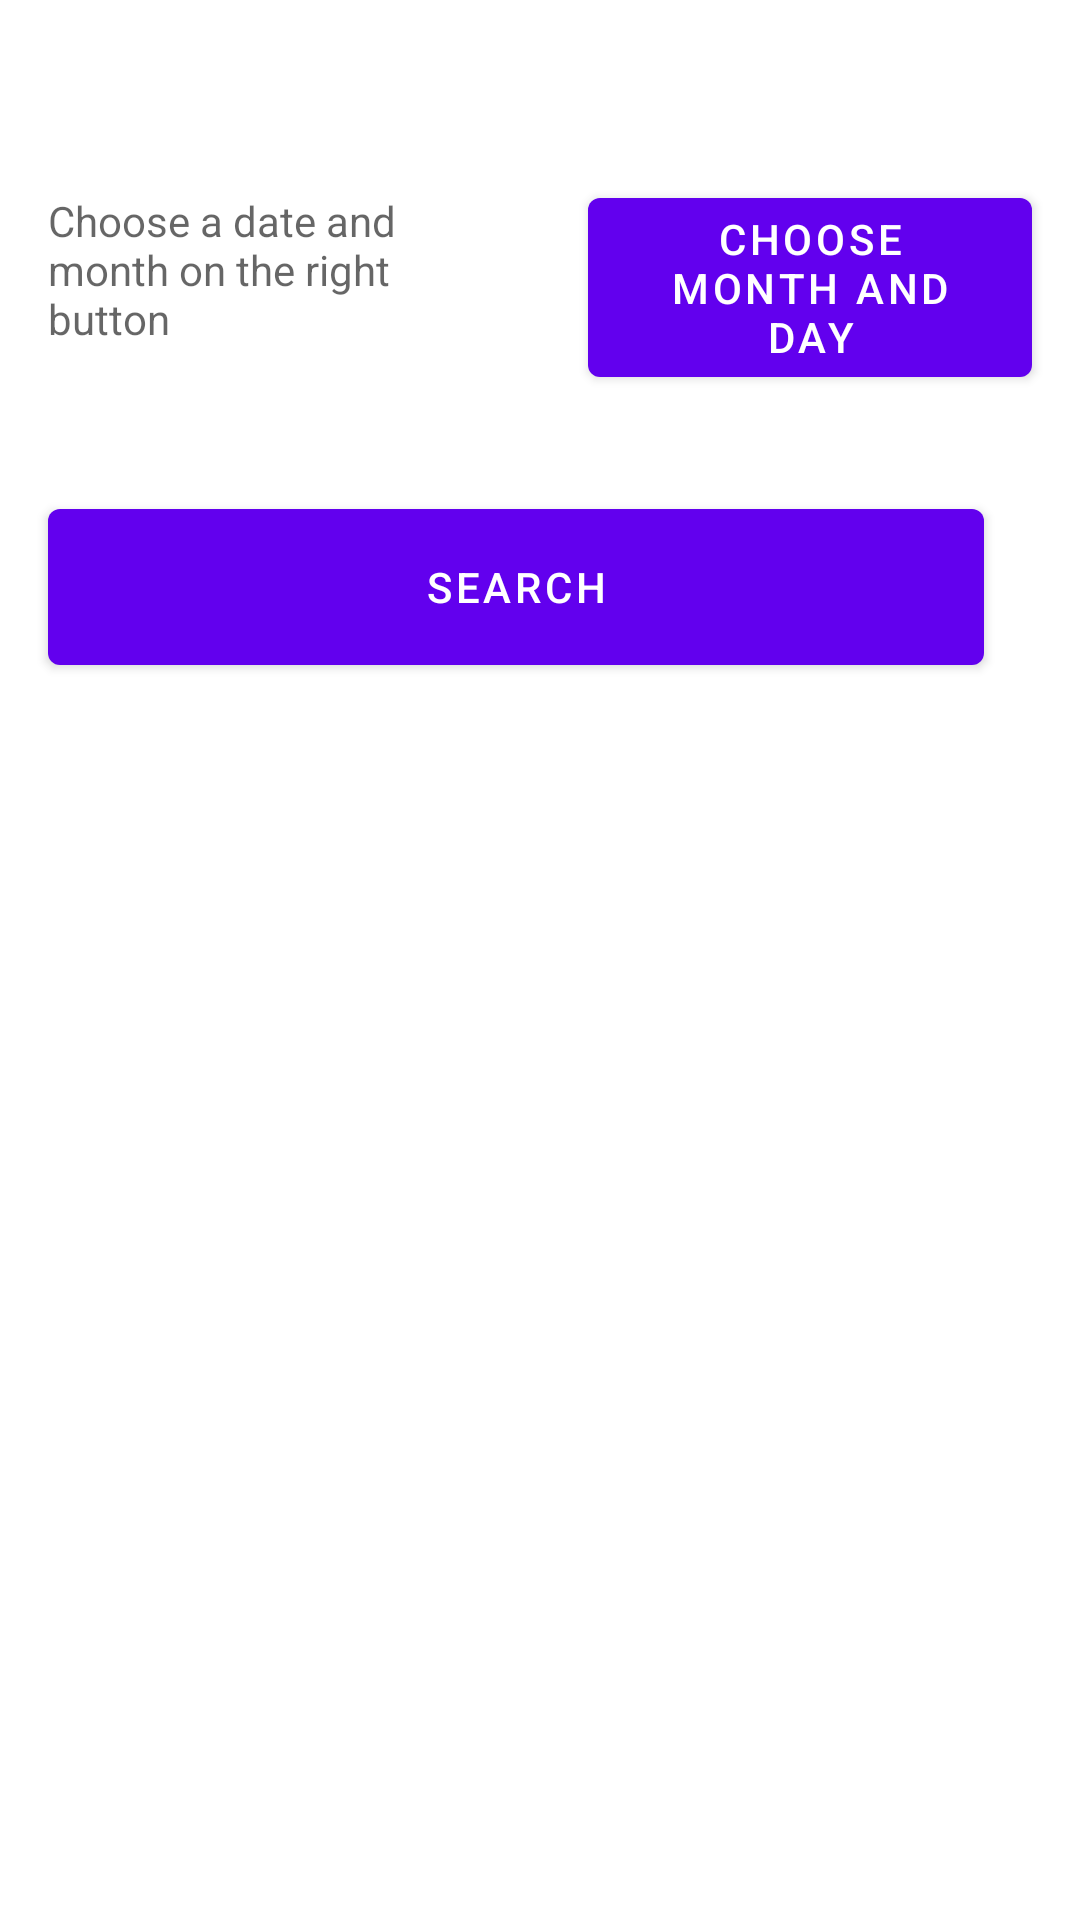

The Android layout XML behind this screen, and the referenced resources:
<!-- AndroidManifest.xml: application theme Theme.ABSATask -->
<!-- res/layout/fragment_date.xml -->
<?xml version="1.0" encoding="utf-8"?>
<androidx.constraintlayout.widget.ConstraintLayout xmlns:android="http://schemas.android.com/apk/res/android"
    xmlns:app="http://schemas.android.com/apk/res-auto"
    xmlns:tools="http://schemas.android.com/tools"
    android:id="@+id/main"
    android:layout_width="match_parent"
    android:layout_height="match_parent"
    tools:context=".ui.trivia.TriviaFragment">

    <androidx.constraintlayout.widget.Guideline
        android:id="@+id/guideline"
        android:layout_width="wrap_content"
        android:layout_height="match_parent"
        android:orientation="vertical"
        app:layout_constraintGuide_percent="0.5" />

    <com.google.android.material.button.MaterialButton
        android:id="@+id/btnChooseDateMonth"
        android:layout_width="0dp"
        android:layout_height="wrap_content"
        android:layout_marginStart="@dimen/padding_medium"
        android:layout_marginTop="@dimen/btn_generate_dp"
        android:layout_marginEnd="@dimen/padding_medium"
        android:minHeight="@dimen/padding_huge"
        android:text="@string/choose_month_and_day"
        android:textColor="@android:color/white"
        app:layout_constraintEnd_toEndOf="parent"
        app:layout_constraintStart_toEndOf="@+id/guideline"
        app:layout_constraintTop_toTopOf="parent" />

    <com.google.android.material.button.MaterialButton
        android:id="@+id/btnSearch"
        android:layout_width="0dp"
        android:layout_height="wrap_content"
        android:layout_marginStart="@dimen/padding_medium"
        android:layout_marginTop="@dimen/padding_big"
        android:layout_marginEnd="@dimen/padding_big"
        android:minWidth="@dimen/btn_search_win_width"
        android:minHeight="@dimen/padding_huge"
        android:text="@string/search"
        android:textColor="@android:color/white"
        app:layout_constraintEnd_toEndOf="parent"
        app:layout_constraintStart_toStartOf="parent"
        app:layout_constraintTop_toBottomOf="@+id/btnChooseDateMonth" />

    <com.google.android.material.textview.MaterialTextView
        android:id="@+id/tvDate"
        android:layout_width="0dp"
        android:layout_height="wrap_content"
        android:layout_marginStart="@dimen/padding_medium"
        android:layout_marginTop="@dimen/padding_huge"
        android:layout_marginEnd="@dimen/padding_medium"
        android:hint="@string/choose_a_date_and_month_on_the_right_button"
        android:minWidth="@dimen/number_input_min_width"
        app:layout_constraintEnd_toStartOf="@+id/guideline"
        app:layout_constraintStart_toStartOf="parent"
        app:layout_constraintTop_toTopOf="parent"/>

    <com.google.android.material.textview.MaterialTextView
        android:id="@+id/tvSearchResult"
        android:layout_width="wrap_content"
        android:layout_height="wrap_content"
        android:layout_marginStart="@dimen/padding_medium"
        android:layout_marginTop="@dimen/padding_big"
        android:layout_marginEnd="@dimen/padding_big"
        android:textColor="@color/black"
        app:layout_constraintStart_toStartOf="parent"
        app:layout_constraintTop_toBottomOf="@+id/btnSearch"
        tools:text="Fact about the date" />
</androidx.constraintlayout.widget.ConstraintLayout>
<!-- resources referenced by this layout -->
<resources>
  <dimen name="btn_generate_dp">60dp</dimen>
  <dimen name="btn_search_win_width">200dp</dimen>
  <dimen name="number_input_min_width">128dp</dimen>
  <dimen name="padding_big">32dp</dimen>
  <dimen name="padding_huge">64dp</dimen>
  <dimen name="padding_medium">16dp</dimen>
  <string name="choose_a_date_and_month_on_the_right_button">Choose a date and month on the right button</string>
  <string name="choose_month_and_day">Choose month and day</string>
  <string name="search">Search</string>
  <style name="Theme.ABSATask" parent="Theme.MaterialComponents.Light.NoActionBar">
          
          <item name="colorPrimary">@color/purple_500</item>
          <item name="colorPrimaryVariant">@color/purple_700</item>
          <item name="colorOnPrimary">@color/white</item>
          
          <item name="colorSecondary">@color/teal_200</item>
          <item name="colorSecondaryVariant">@color/teal_700</item>
          <item name="colorOnSecondary">@color/black</item>
          
          <item name="android:statusBarColor">?attr/colorPrimaryVariant</item>
          
      </style>
  <!-- not gathered from this repository: default colours our renderer supplied (Android Studio template values) -->
  <color name="purple_500">#FF6200EE</color>
  <color name="purple_700">#FF3700B3</color>
  <color name="teal_200">#FF03DAC5</color>
  <color name="teal_700">#FF018786</color>
  <color name="black">#FF000000</color>
  <color name="white">#FFFFFFFF</color>
</resources>
